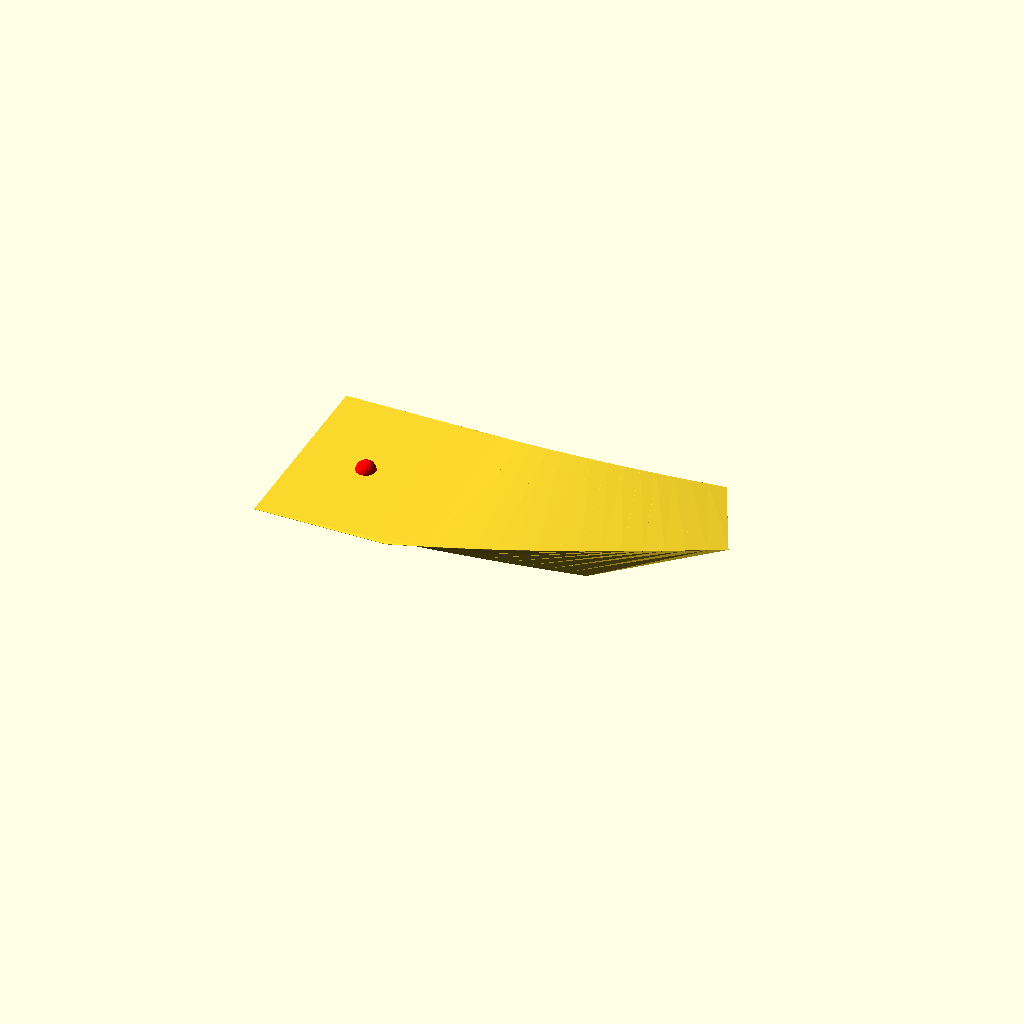
Cell 1: rendered with the file's own defaults.
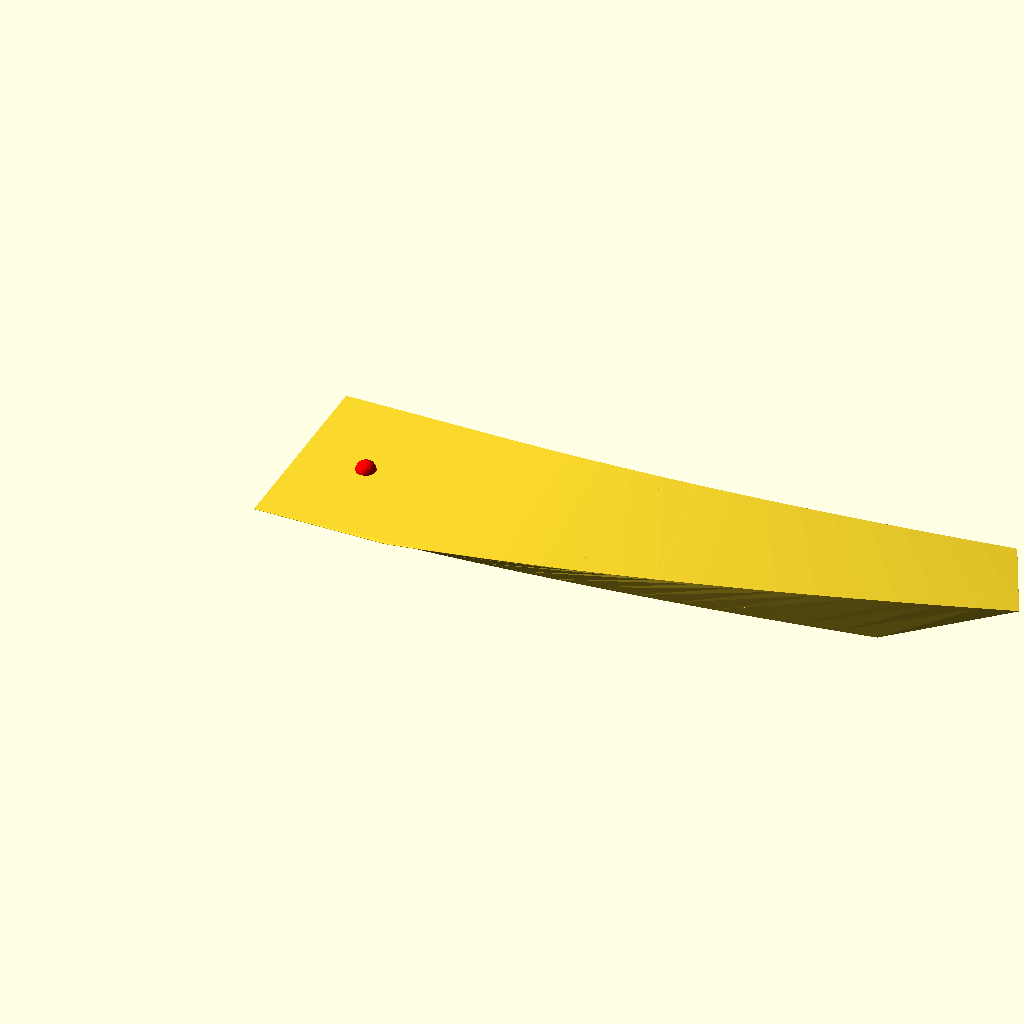
Cell 2: the same model with L = 160.
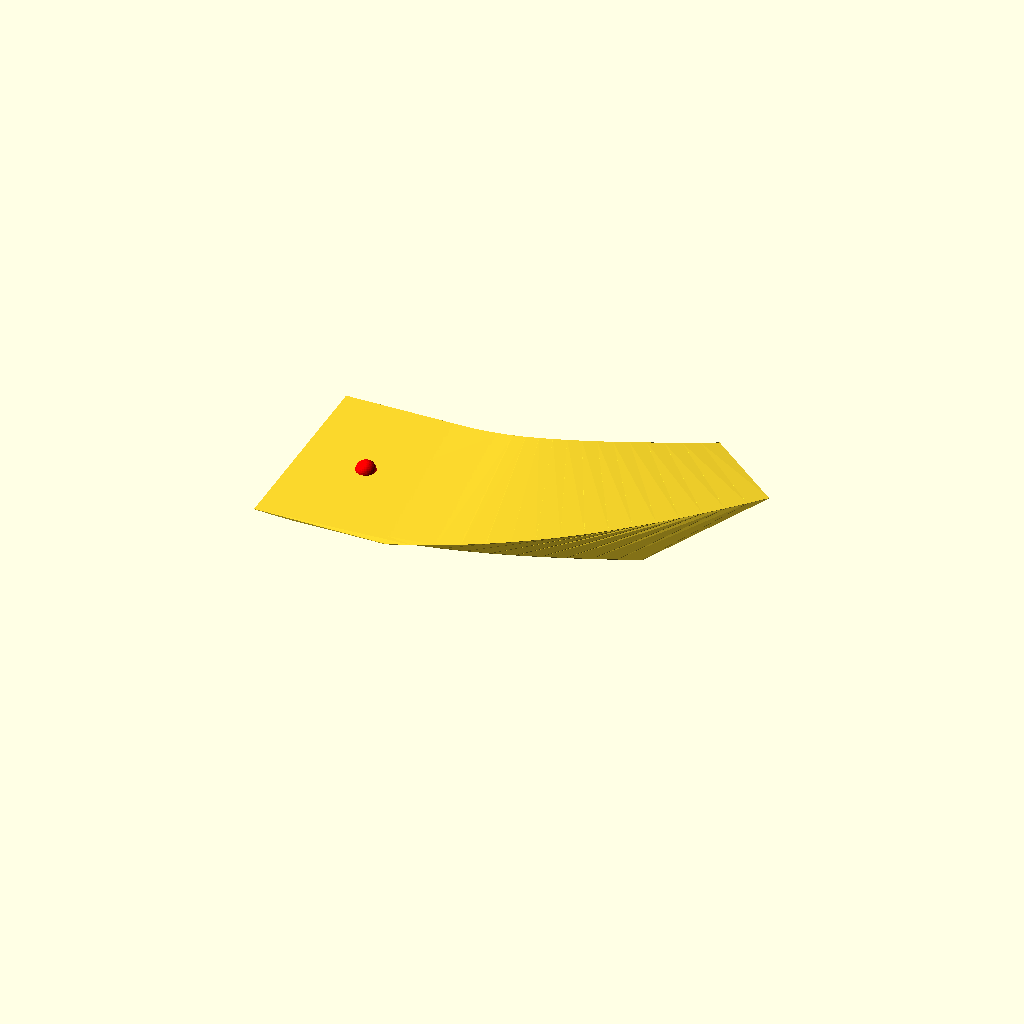
Cell 3: the same model with TOE = 52.
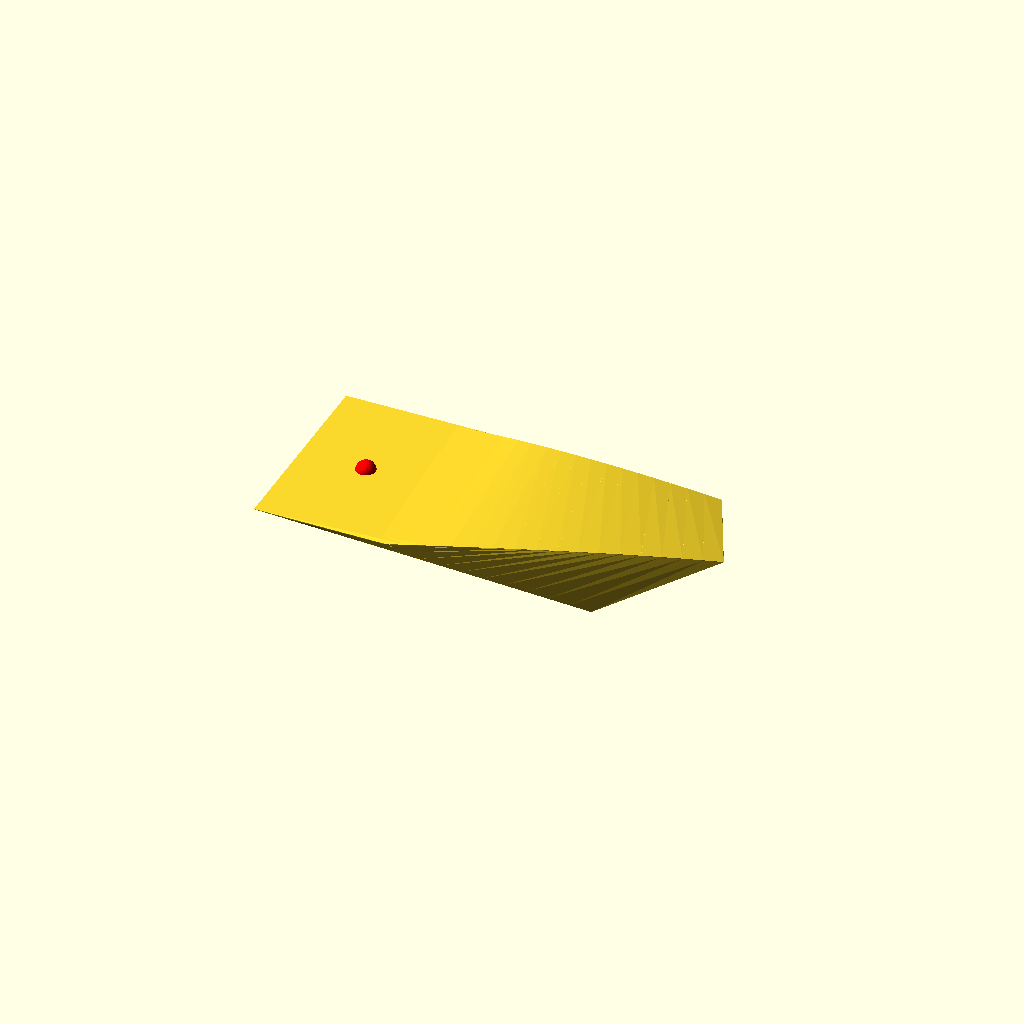
Cell 4 — TILT set to 24, the other parameters unchanged.
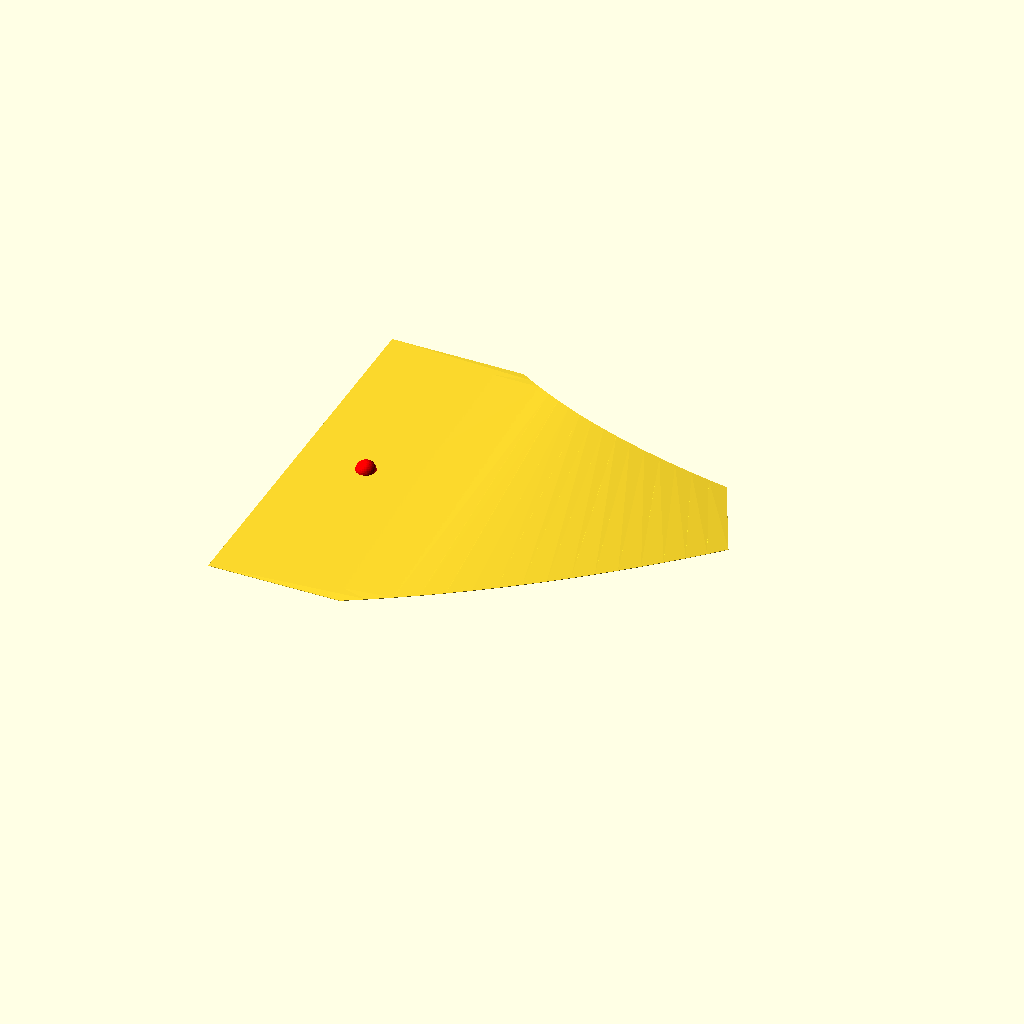
Cell 5: ROOT_H = 120 (everything else at default).
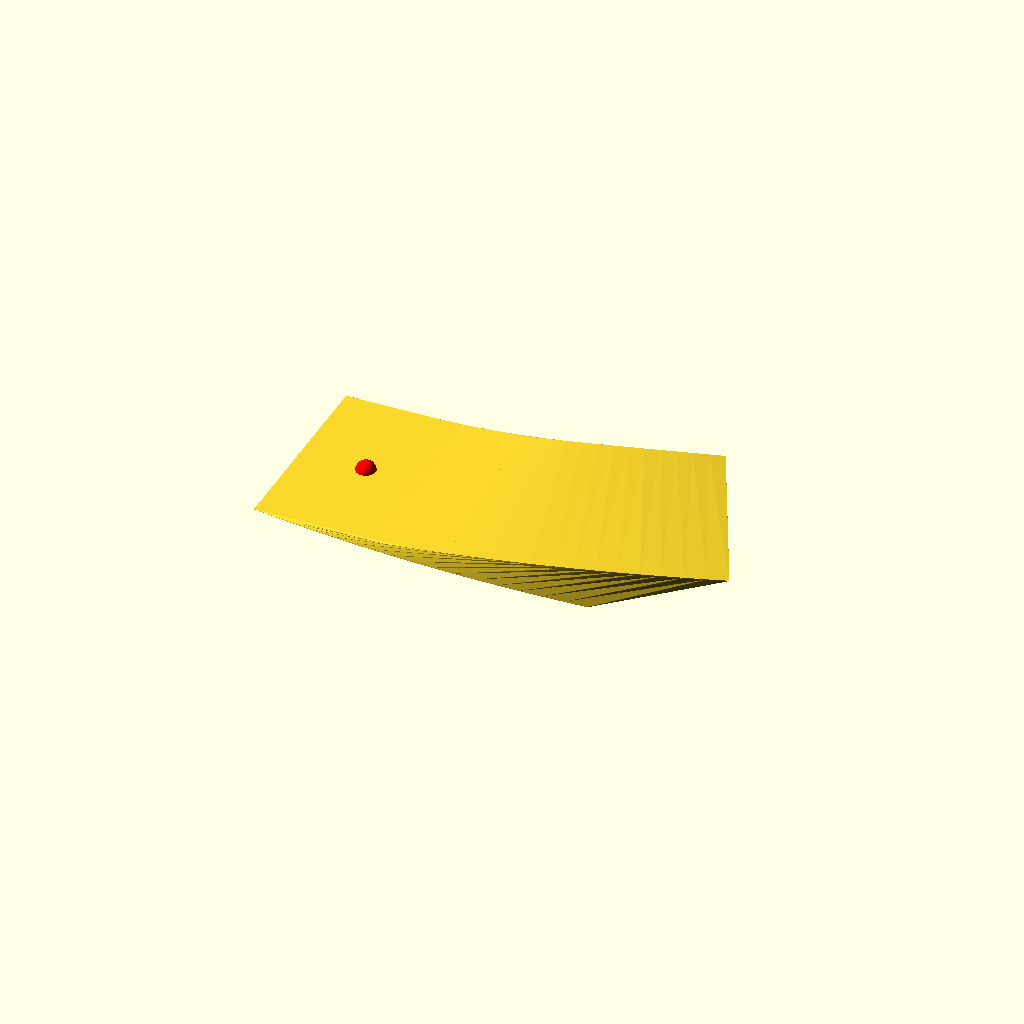
Cell 6: TIP_H = 60 (everything else at default).
All cells are drawn from one camera (rotation 55°, 0°, 25°, orthographic, colour scheme Cornfield), so only the parameter changes between them.
OpenSCAD source file tests/arm_spike.scad:
// tests/arm_spike.scad
// Spike: prove the hull-of-segments approach works for a 3D curved sweep.
// This is throwaway code — once the approach is validated, the real arm.scad
// will use the same technique with proper parameters.

$fn = 32;

// Toy parameters
L = 80;                  // total arc length
TOE = 26;                // plan angle (degrees)
TILT = 12;               // tilt angle (degrees)
ROOT_H = 60;
TIP_H = 30;
W = 40;
N = 16;                  // number of sample points

// Centerline functions (parameter t in [0, 1])
function centerline_pos(t) =
    let(theta_p = TOE * t, theta_s = TILT * t,
        R_plan = L / (TOE * PI / 180),
        R_side = L / (TILT * PI / 180))
    [ L * t,
      R_plan * (1 - cos(theta_p)),
      -R_side * (1 - cos(theta_s)) ];

function centerline_yaw(t) = TOE * t;
function centerline_pitch(t) = -TILT * t;

function cross_section_h(t) = ROOT_H + (TIP_H - ROOT_H) * t;

// Build the arm by hulling consecutive segments
module arm_spike() {
    for (i = [0 : N-1]) {
        t1 = i / N;
        t2 = (i + 1) / N;
        hull() {
            translate(centerline_pos(t1))
                rotate([0, centerline_pitch(t1), centerline_yaw(t1)])
                    linear_extrude(0.1)
                        square([W, cross_section_h(t1)], center = true);
            translate(centerline_pos(t2))
                rotate([0, centerline_pitch(t2), centerline_yaw(t2)])
                    linear_extrude(0.1)
                        square([W, cross_section_h(t2)], center = true);
        }
    }
}

arm_spike();

// Reference markers at endpoints
color("red")  translate(centerline_pos(0)) sphere(3);
color("blue") translate(centerline_pos(1)) sphere(3);
Parameter table extracted from the source (name, type, default, range or options):
L: number, default 80
TOE: number, default 26
TILT: number, default 12
ROOT_H: number, default 60
TIP_H: number, default 30
W: number, default 40
N: number, default 16
